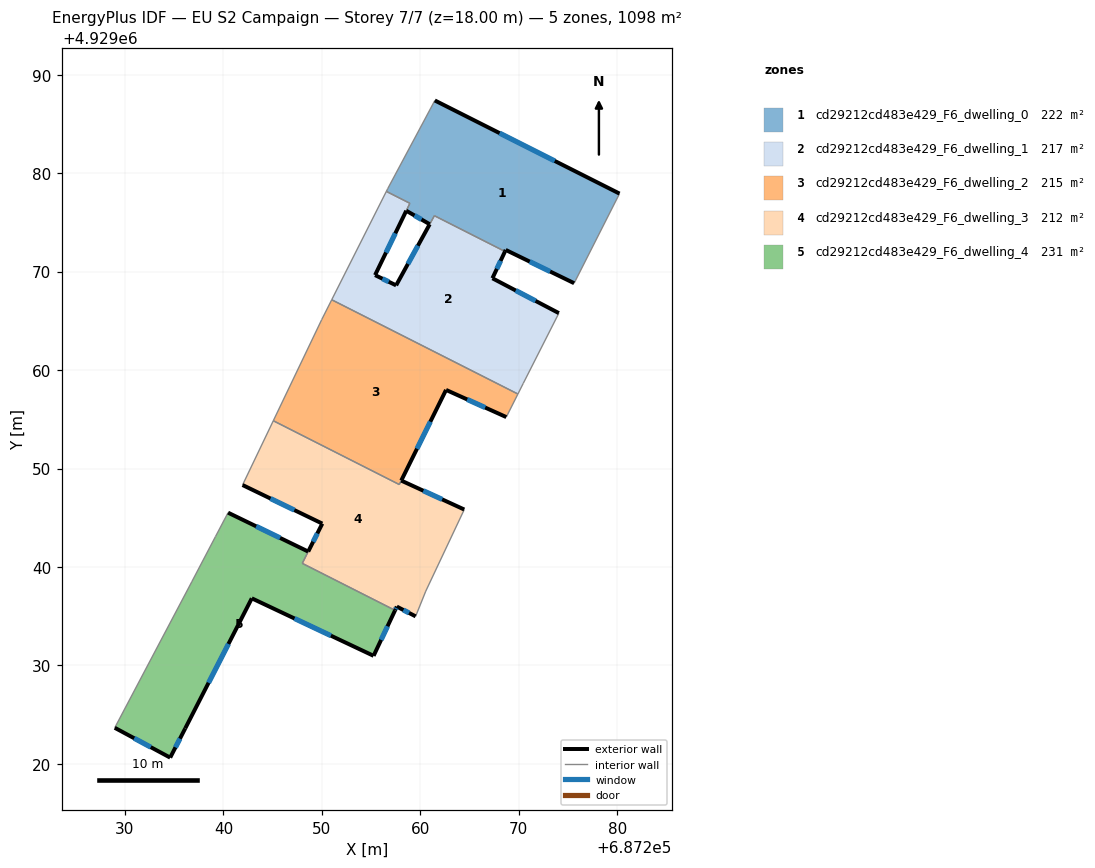
=== STOREY PLAN SPEC (per zone: floor XY polygon, exterior-wall plan segments, windows/doors) ===
zone 1: cd29212cd483e429_F6_dwelling_0  (222.1 m²)
  floor: (687280.23, 4929077.92) (687275.62, 4929068.82) (687268.67, 4929072.20) (687268.60, 4929072.04) (687261.43, 4929075.68) (687260.95, 4929074.81) (687258.57, 4929076.18) (687258.94, 4929076.94) (687256.55, 4929078.15) (687256.68, 4929078.41) (687261.01, 4929086.51) (687261.47, 4929087.38)
  exterior wall: (687280.23, 4929077.92) – (687261.47, 4929087.38)  [21.0 m]
    window: (687273.66, 4929081.24) – (687268.05, 4929084.07)  [5.6 m²]
  exterior wall: (687268.67, 4929072.20) – (687275.62, 4929068.82)  [7.7 m]
    window: (687271.11, 4929071.02) – (687273.19, 4929070.01)  [2.1 m²]
  exterior wall: (687268.60, 4929072.04) – (687268.67, 4929072.20)  [0.2 m]
  exterior wall: (687258.57, 4929076.18) – (687260.95, 4929074.81)  [2.7 m]
    window: (687259.41, 4929075.70) – (687260.12, 4929075.29)  [0.7 m²]
  interior walls: 8
zone 2: cd29212cd483e429_F6_dwelling_1  (217.0 m²)
  floor: (687268.60, 4929072.04) (687267.32, 4929069.32) (687274.07, 4929065.78) (687270.45, 4929058.64) (687269.91, 4929057.57) (687251.00, 4929067.14) (687256.55, 4929078.15) (687258.94, 4929076.94) (687255.40, 4929069.64) (687257.54, 4929068.60) (687260.95, 4929074.81) (687261.43, 4929075.67)
  exterior wall: (687257.54, 4929068.60) – (687255.40, 4929069.64)  [2.4 m]
    window: (687256.79, 4929068.97) – (687256.15, 4929069.28)  [0.6 m²]
  exterior wall: (687260.95, 4929074.81) – (687257.54, 4929068.60)  [7.1 m]
    window: (687259.76, 4929072.63) – (687258.74, 4929070.78)  [1.9 m²]
  exterior wall: (687267.32, 4929069.32) – (687268.60, 4929072.04)  [3.0 m]
    window: (687267.77, 4929070.28) – (687268.15, 4929071.09)  [0.8 m²]
  exterior wall: (687274.07, 4929065.78) – (687267.32, 4929069.32)  [7.6 m]
    window: (687271.71, 4929067.02) – (687269.69, 4929068.08)  [2.0 m²]
  exterior wall: (687255.40, 4929069.64) – (687258.57, 4929076.18)  [7.3 m]
    window: (687256.52, 4929071.94) – (687257.46, 4929073.89)  [1.9 m²]
  interior walls: 8
zone 3: cd29212cd483e429_F6_dwelling_2  (215.5 m²)
  floor: (687269.91, 4929057.57) (687268.73, 4929055.22) (687262.61, 4929057.98) (687257.86, 4929048.37) (687245.07, 4929054.85) (687249.98, 4929065.12) (687251.00, 4929067.14)
  exterior wall: (687262.61, 4929057.98) – (687268.73, 4929055.22)  [6.7 m]
    window: (687264.76, 4929057.02) – (687266.59, 4929056.19)  [1.8 m²]
  exterior wall: (687258.07, 4929048.78) – (687262.61, 4929057.98)  [10.3 m]
    window: (687259.66, 4929052.01) – (687261.02, 4929054.76)  [2.7 m²]
  interior walls: 6
zone 4: cd29212cd483e429_F6_dwelling_3  (212.2 m²)
  floor: (687258.06, 4929048.77) (687264.46, 4929045.83) (687260.55, 4929037.54) (687259.52, 4929034.98) (687257.61, 4929035.97) (687257.44, 4929035.59) (687248.01, 4929040.37) (687250.04, 4929044.40) (687241.94, 4929048.32) (687245.07, 4929054.85) (687257.86, 4929048.37)
  exterior wall: (687241.94, 4929048.32) – (687250.04, 4929044.40)  [9.0 m]
    window: (687244.78, 4929046.95) – (687247.20, 4929045.78)  [2.4 m²]
  exterior wall: (687264.46, 4929045.83) – (687258.06, 4929048.77)  [7.0 m]
    window: (687262.22, 4929046.86) – (687260.31, 4929047.74)  [1.9 m²]
  exterior wall: (687257.61, 4929035.97) – (687259.52, 4929034.98)  [2.2 m]
    window: (687258.28, 4929035.63) – (687258.85, 4929035.33)  [0.6 m²]
  exterior wall: (687257.44, 4929035.59) – (687257.61, 4929035.97)  [0.4 m]
    window: (687257.50, 4929035.73) – (687257.55, 4929035.84)  [0.1 m²]
  exterior wall: (687250.04, 4929044.40) – (687248.61, 4929041.56)  [3.2 m]
    window: (687249.54, 4929043.41) – (687249.12, 4929042.56)  [0.9 m²]
  interior walls: 7
zone 5: cd29212cd483e429_F6_dwelling_4  (231.0 m²)
  floor: (687248.61, 4929041.56) (687248.01, 4929040.37) (687257.44, 4929035.59) (687255.25, 4929030.97) (687242.88, 4929036.81) (687236.12, 4929023.60) (687234.59, 4929020.63) (687228.96, 4929023.66) (687236.78, 4929038.48) (687239.19, 4929043.08) (687240.47, 4929045.51)
  exterior wall: (687248.61, 4929041.56) – (687240.47, 4929045.51)  [9.0 m]
    window: (687245.76, 4929042.95) – (687243.33, 4929044.13)  [2.4 m²]
  exterior wall: (687255.25, 4929030.97) – (687257.44, 4929035.59)  [5.1 m]
    window: (687256.02, 4929032.59) – (687256.67, 4929033.97)  [1.4 m²]
  exterior wall: (687242.88, 4929036.81) – (687255.25, 4929030.97)  [13.7 m]
    window: (687247.22, 4929034.77) – (687250.92, 4929033.02)  [3.7 m²]
  exterior wall: (687236.12, 4929023.60) – (687242.88, 4929036.81)  [14.8 m]
    window: (687238.49, 4929028.24) – (687240.51, 4929032.18)  [4.0 m²]
  exterior wall: (687234.59, 4929020.63) – (687236.12, 4929023.60)  [3.3 m]
    window: (687235.13, 4929021.68) – (687235.59, 4929022.56)  [0.9 m²]
  exterior wall: (687228.96, 4929023.66) – (687234.59, 4929020.63)  [6.4 m]
    window: (687230.94, 4929022.60) – (687232.62, 4929021.70)  [1.7 m²]
  interior walls: 5

=== DERIVED (storey summary) ===
Building: EU S2 Campaign
Storey: 7 of 7  (floor level z = 18.00 m)
Storey gross floor area: 1097.8 m²
Zones on this storey: 5
  - cd29212cd483e429_F6_dwelling_0: floor 222.1 m²; exterior wall 31.7 m (95.0 m²); 3 window(s) 8.4 m²; WWR 8.9%
  - cd29212cd483e429_F6_dwelling_1: floor 217.0 m²; exterior wall 27.4 m (82.1 m²); 5 window(s) 7.3 m²; WWR 8.9%
  - cd29212cd483e429_F6_dwelling_2: floor 215.5 m²; exterior wall 17.0 m (50.9 m²); 2 window(s) 4.5 m²; WWR 8.9%
  - cd29212cd483e429_F6_dwelling_3: floor 212.2 m²; exterior wall 21.8 m (65.4 m²); 5 window(s) 5.8 m²; WWR 8.9%
  - cd29212cd483e429_F6_dwelling_4: floor 231.0 m²; exterior wall 52.4 m (157.2 m²); 6 window(s) 14.0 m²; WWR 8.9%
Zone adjacency (shared interzone walls):
  - cd29212cd483e429_F6_dwelling_0 ↔ cd29212cd483e429_F6_dwelling_1
  - cd29212cd483e429_F6_dwelling_1 ↔ cd29212cd483e429_F6_dwelling_2
  - cd29212cd483e429_F6_dwelling_2 ↔ cd29212cd483e429_F6_dwelling_3
  - cd29212cd483e429_F6_dwelling_3 ↔ cd29212cd483e429_F6_dwelling_4